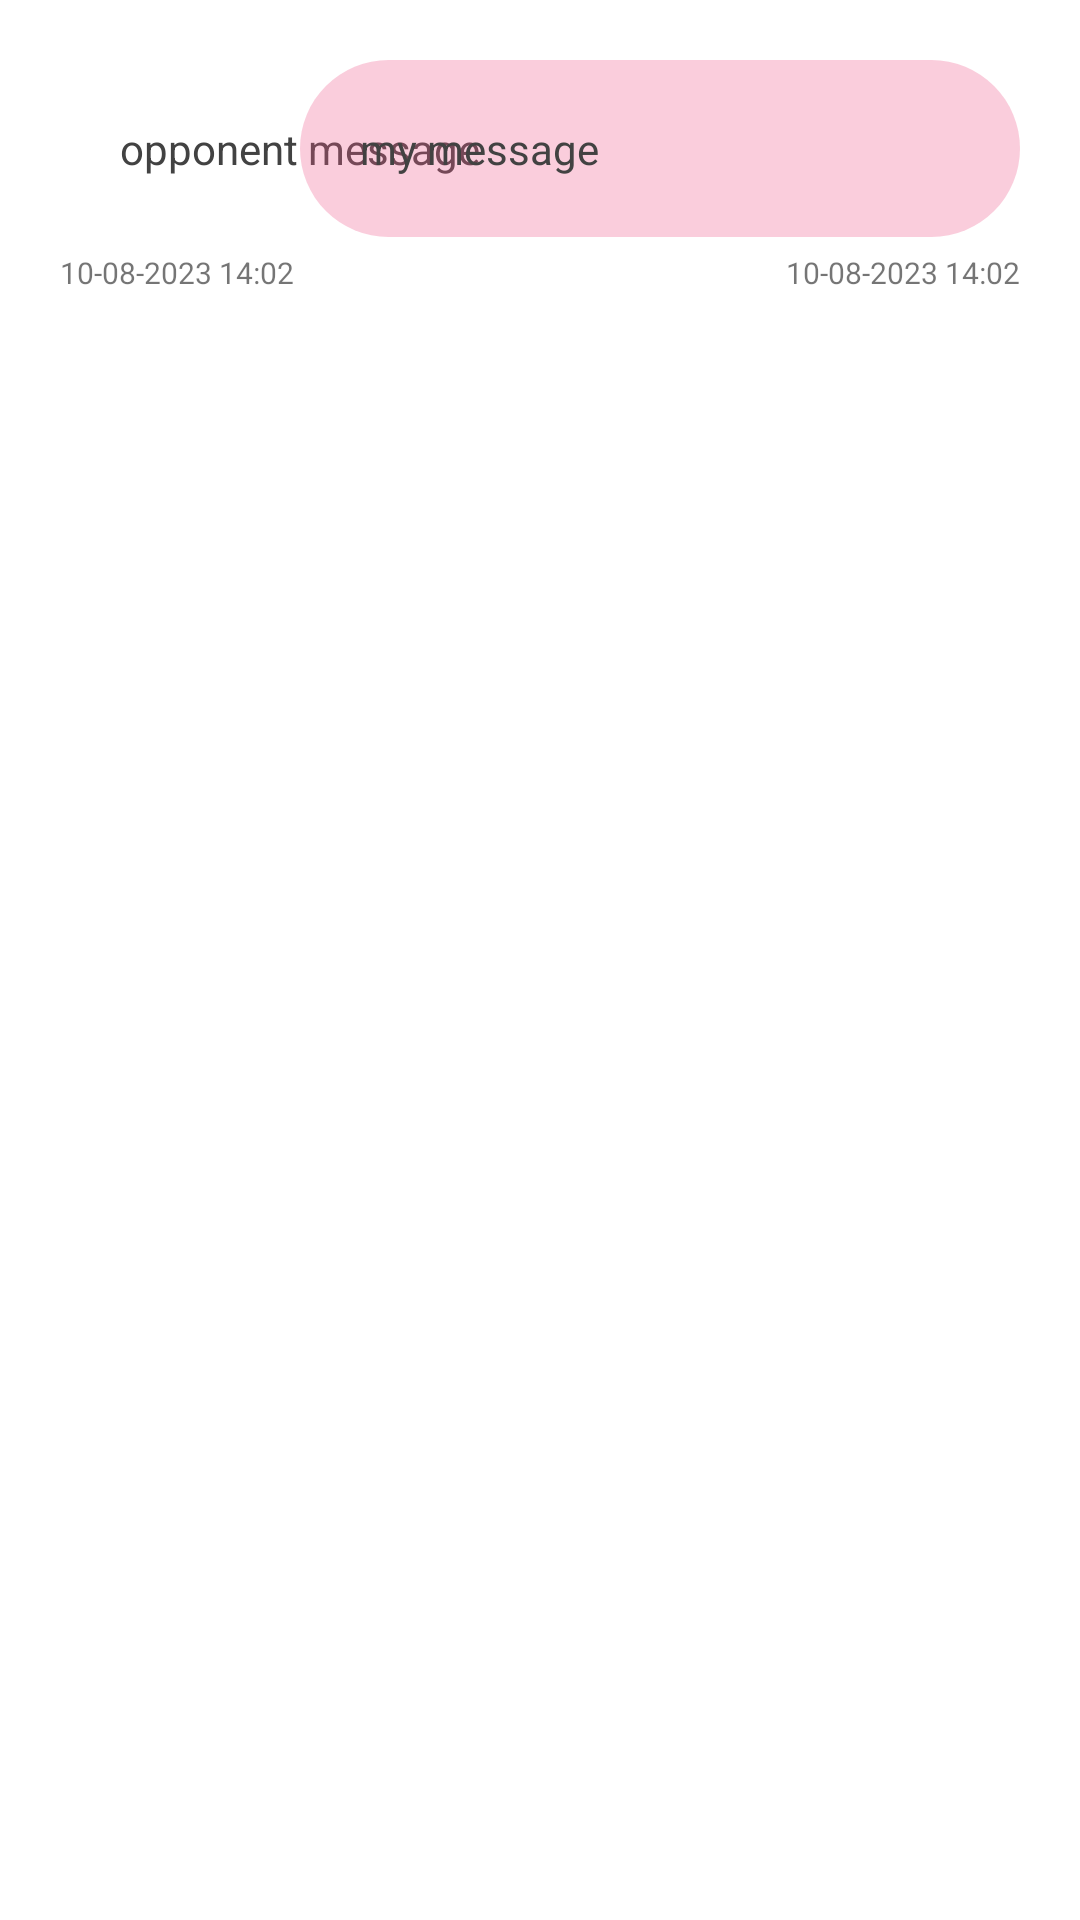

The Android layout XML behind this screen, and the referenced resources:
<!-- AndroidManifest.xml: application theme Theme.DasMeet_Chat -->
<!-- res/layout/adapter_chat.xml -->
<?xml version="1.0" encoding="utf-8"?>
<RelativeLayout xmlns:android="http://schemas.android.com/apk/res/android"
    android:layout_width="match_parent"
    android:layout_height="match_parent"
    android:visibility="visible">

    <RelativeLayout
        android:layout_width="match_parent"
        android:layout_height="wrap_content"
        android:layout_marginTop="20dp">

        <LinearLayout
            android:id="@+id/otroLayout"
            android:layout_width="match_parent"
            android:layout_height="wrap_content"
            android:layout_marginStart="20dp"
            android:layout_marginEnd="100dp"
            android:orientation="vertical"
            android:visibility="visible">

            <TextView
                android:id="@+id/otroMessage"
                android:layout_width="match_parent"
                android:layout_height="wrap_content"
                android:background="@drawable/otro_message"
                android:padding="20dp"
                android:text="opponent message"
                android:textColor="#424242" />

            <TextView
                android:id="@+id/otrofechora"
                android:layout_width="wrap_content"
                android:layout_height="wrap_content"
                android:layout_marginTop="5dp"
                android:text="10-08-2023 14:02"
                android:textSize="10sp" />
        </LinearLayout>

        <LinearLayout
            android:id="@+id/miLayout"
            android:layout_width="match_parent"
            android:layout_height="wrap_content"
            android:layout_alignParentEnd="true"
            android:layout_marginStart="100dp"
            android:layout_marginEnd="20dp"
            android:orientation="vertical"
            android:visibility="visible">

            <TextView
                android:id="@+id/miMessage"
                android:layout_width="match_parent"
                android:layout_height="wrap_content"
                android:background="@drawable/mi_message"
                android:padding="20dp"
                android:text="my message"
                android:textColor="#424242" />

            <TextView
                android:id="@+id/mifechora"
                android:layout_width="wrap_content"
                android:layout_height="wrap_content"
                android:layout_gravity="end"
                android:layout_marginTop="5dp"
                android:text="10-08-2023 14:02"
                android:textSize="10sp" />
        </LinearLayout>
    </RelativeLayout>

</RelativeLayout>
<!-- resources referenced by this layout -->
<resources>
  <!-- drawable mi_message (drawable) -->
  <?xml version="1.0" encoding="utf-8"?>
  <shape xmlns:android="http://schemas.android.com/apk/res/android"
      android:shape="rectangle">
      <solid android:color="@color/theme_color_"/>
      <corners android:radius="100dp"/>
  
  </shape>
  <style name="Theme.DasMeet_Chat" parent="Theme.MaterialComponents.DayNight.NoActionBar">
          
          <item name="colorPrimary">@color/theme_color</item>
          <item name="colorPrimaryVariant">@color/theme_color_</item>
          <item name="colorOnPrimary">@color/white</item>
          
          <item name="colorSecondary">@color/teal_200</item>
          <item name="colorSecondaryVariant">@color/teal_700</item>
          <item name="colorOnSecondary">@color/black</item>
          
          <item name="android:statusBarColor">?attr/colorPrimaryVariant</item>
          
      </style>
  <color name="theme_color_">#4BEC5689</color>
  <color name="theme_color">#EC5689</color>
  <color name="white">#FFFFFFFF</color>
  <color name="teal_200">#FF03DAC5</color>
  <color name="teal_700">#FF018786</color>
  <color name="black">#FF000000</color>
</resources>
